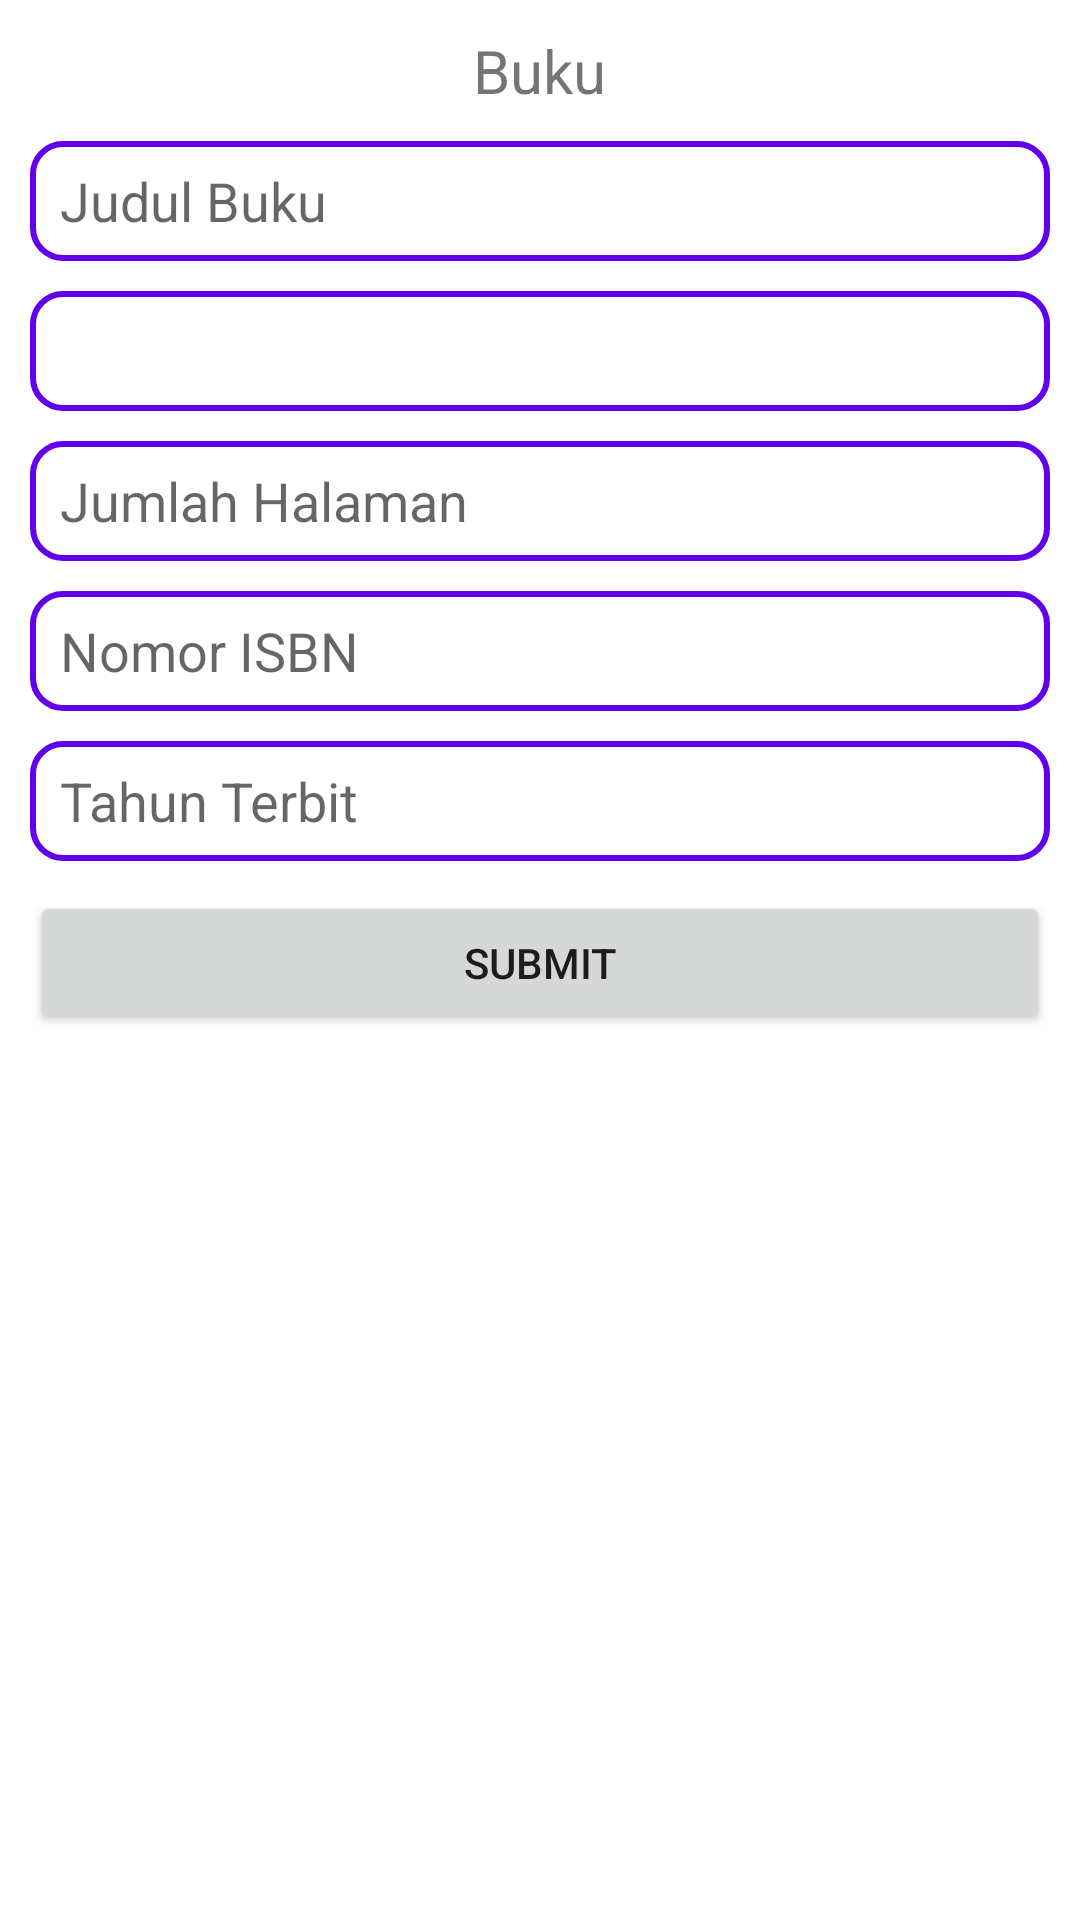

Layout XML and referenced resources for this Android screen:
<!-- AndroidManifest.xml: application theme Theme.PustakaKu -->
<!-- res/layout/activity_book.xml -->
<?xml version="1.0" encoding="utf-8"?>
<RelativeLayout xmlns:android="http://schemas.android.com/apk/res/android"
    xmlns:app="http://schemas.android.com/apk/res-auto"
    xmlns:tools="http://schemas.android.com/tools"
    android:layout_width="match_parent"
    android:layout_height="match_parent"
    tools:context=".ui.book.BookActivity">


    <ProgressBar
        android:id="@+id/progress_book"
        android:layout_centerHorizontal="true"
        android:layout_below="@id/title"
        android:visibility="gone"
        android:layout_width="wrap_content"
        android:layout_height="wrap_content"/>
    <TextView
        android:id="@+id/title"
        android:text="@string/buku"
        style="@style/title"/>


    <EditText
        android:id="@+id/judul_buku"
        android:layout_below="@+id/title"
        android:layout_marginTop="10dp"
        android:paddingStart="10dp"
        android:hint="@string/judul_buku"
        android:inputType="text"
        style="@style/edit_text"/>

    <androidx.appcompat.widget.AppCompatSpinner
        android:id="@+id/id_Pengarang"
        android:layout_below="@+id/judul_buku"
        android:layout_marginTop="10dp"
        android:inputType="number"
        android:hint="@string/id_pengarang"
        style="@style/edit_text"/>


    <EditText
        android:id="@+id/jumlah_halaman"
        android:layout_below="@+id/id_Pengarang"
        android:paddingStart="10dp"
        android:layout_marginTop="10dp"
        android:inputType="number"
        android:hint="@string/jumlah_halaman"
        style="@style/edit_text"/>

    <EditText
        android:id="@+id/nomor_isbn"
        android:layout_below="@+id/jumlah_halaman"
        android:paddingStart="10dp"
        android:layout_marginTop="10dp"
        android:inputType="text"
        android:hint="@string/nomor_isbn"
        style="@style/edit_text"/>

    <EditText
        android:id="@+id/tahun_terbit"
        android:layout_below="@+id/nomor_isbn"
        android:paddingStart="10dp"
        android:layout_marginTop="10dp"
        android:maxLength="4"
        android:inputType="date"
        android:hint="@string/tahun_terbit"
        style="@style/edit_text"/>


    <Button
        android:id="@+id/btn_submit"
        android:text="@string/submit"
        android:layout_below="@+id/tahun_terbit"
        style="@style/button"/>

</RelativeLayout>
<!-- resources referenced by this layout -->
<resources>
  <string name="buku">Buku</string>
  <string name="id_pengarang">ID Pengarang</string>
  <string name="judul_buku">Judul Buku</string>
  <string name="jumlah_halaman">Jumlah Halaman</string>
  <string name="nomor_isbn">Nomor ISBN</string>
  <string name="submit">SUBMIT</string>
  <string name="tahun_terbit">Tahun Terbit</string>
  <style name="button">
          <item name="android:layout_width">match_parent</item>
          <item name="android:layout_height">wrap_content</item>
          <item name="android:layout_marginRight">10dp</item>
          <item name="android:layout_marginLeft">10dp</item>
          <item name="android:layout_marginTop">10dp</item>
      </style>
  <style name="edit_text">
          <item name="android:layout_width">match_parent</item>
          <item name="android:layout_height">40dp</item>
          <item name="android:background">@drawable/background_edit</item>
          <item name="android:layout_marginRight">10dp</item>
          <item name="android:layout_marginLeft">10dp</item>
          <item name="android:layout_marginTop">10dp</item>
      </style>
  <style name="title">
          <item name="android:layout_width">wrap_content</item>
          <item name="android:layout_height">wrap_content</item>
          <item name="android:textSize">20sp</item>
          <item name="android:layout_marginTop">10dp</item>
          <item name="android:layout_centerHorizontal">true</item>
      </style>
  <style name="Theme.PustakaKu" parent="Theme.MaterialComponents.DayNight.DarkActionBar">
          
          <item name="colorPrimary">@color/purple_500</item>
          <item name="colorPrimaryVariant">@color/purple_700</item>
          <item name="colorOnPrimary">@color/white</item>
          
          <item name="colorSecondary">@color/teal_200</item>
          <item name="colorSecondaryVariant">@color/teal_700</item>
          <item name="colorOnSecondary">@color/black</item>
          
          <item name="android:statusBarColor" tools:targetApi="l">?attr/colorPrimaryVariant</item>
          
      </style>
  <!-- drawable background_edit (drawable) -->
  <?xml version="1.0" encoding="utf-8"?>
  <shape xmlns:android="http://schemas.android.com/apk/res/android"
      android:shape="rectangle">
  
      <corners
          android:radius="10dp"/>
  
      <stroke
          android:color="@color/purple_500"
          android:width="2dp"/>
  
  </shape>
  <color name="purple_500">#FF6200EE</color>
  <color name="purple_700">#FF3700B3</color>
  <color name="white">#FFFFFFFF</color>
  <color name="teal_200">#FF03DAC5</color>
  <color name="teal_700">#FF018786</color>
  <color name="black">#FF000000</color>
</resources>
